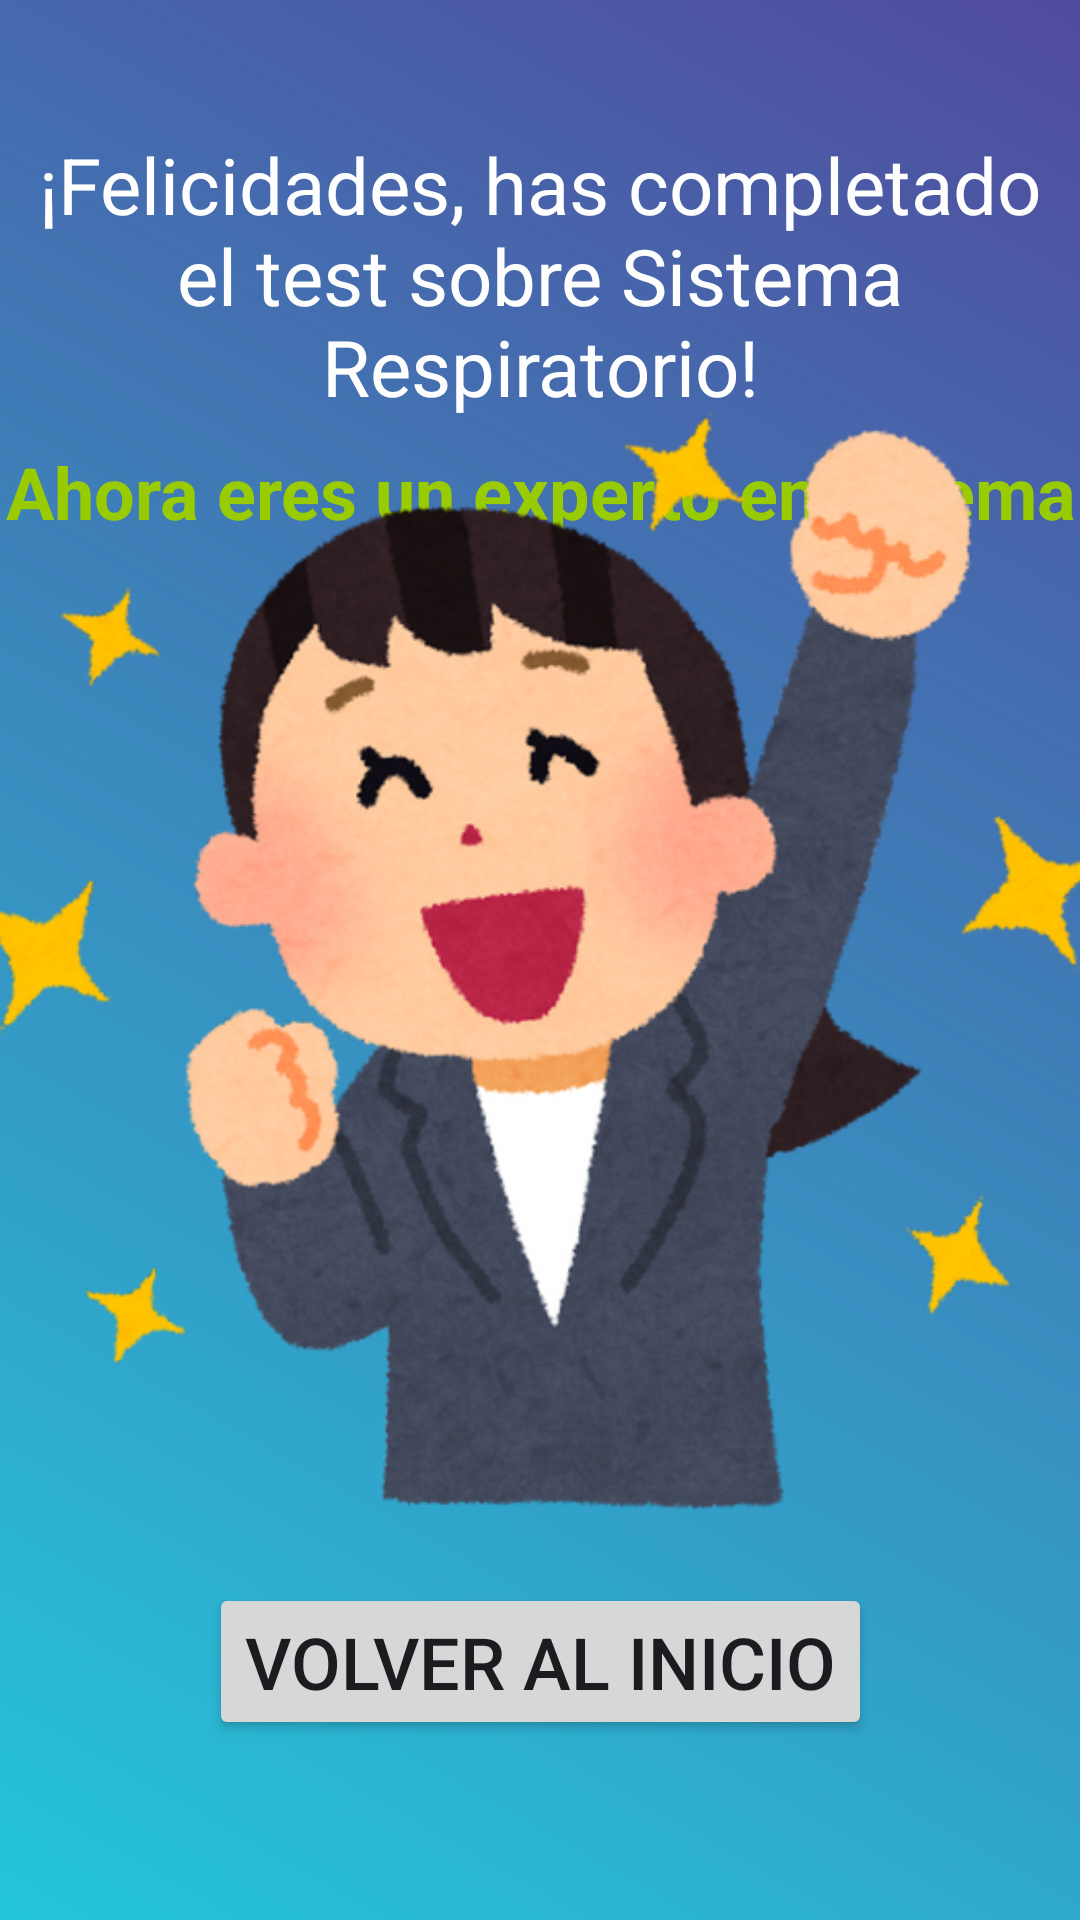

Layout XML and referenced resources for this Android screen:
<!-- AndroidManifest.xml: application theme Theme.Material3.DayNight.NoActionBar -->
<!-- res/layout/activity_resultado.xml -->
<?xml version="1.0" encoding="utf-8"?>
<androidx.constraintlayout.widget.ConstraintLayout xmlns:android="http://schemas.android.com/apk/res/android"
    xmlns:app="http://schemas.android.com/apk/res-auto"
    xmlns:tools="http://schemas.android.com/tools"
    android:id="@+id/main"
    android:layout_width="match_parent"
    android:layout_height="match_parent"
    android:background="@drawable/background_gradient"
    tools:context=".ResultadoActivity">

    <TextView
        android:id="@+id/title"
        android:layout_width="wrap_content"
        android:layout_height="wrap_content"
        android:layout_marginTop="44dp"
        android:width="400dp"
        android:text="¡Felicidades, has completado el test sobre Sistema Respiratorio!"
        android:textAlignment="center"
        android:textSize="26sp"
        android:textColor="@color/white"
        app:layout_constraintEnd_toEndOf="parent"
        app:layout_constraintHorizontal_bias="0.454"
        app:layout_constraintStart_toStartOf="parent"
        app:layout_constraintTop_toTopOf="parent" />

    <TextView
        android:id="@+id/secondTitle"
        android:layout_width="wrap_content"
        android:layout_height="wrap_content"
        android:layout_marginTop="8dp"
        android:width="400dp"
        android:text="Ahora eres un experto en el tema"
        android:textAlignment="center"
        android:textColor="@android:color/holo_green_light"
        android:textSize="24sp"
        android:textStyle="bold"
        app:layout_constraintEnd_toEndOf="parent"
        app:layout_constraintHorizontal_bias="0.454"
        app:layout_constraintStart_toStartOf="parent"
        app:layout_constraintTop_toBottomOf="@+id/title" />

    <Button
        android:id="@+id/backToStartBtn"
        android:layout_width="wrap_content"
        android:layout_height="wrap_content"
        android:layout_marginBottom="60dp"
        android:text="Volver al inicio"
        android:textSize="24sp"
        app:layout_constraintBottom_toBottomOf="parent"
        app:layout_constraintEnd_toEndOf="parent"
        app:layout_constraintStart_toStartOf="parent" />

    <ImageView
        android:id="@+id/imageView3"
        android:layout_width="377dp"
        android:layout_height="493dp"
        app:layout_constraintBottom_toBottomOf="parent"
        app:layout_constraintEnd_toEndOf="parent"
        app:layout_constraintStart_toStartOf="parent"
        app:layout_constraintTop_toTopOf="parent"
        app:srcCompat="@drawable/celebrate" />
</androidx.constraintlayout.widget.ConstraintLayout>
<!-- resources referenced by this layout -->
<resources>
  <color name="white">#FFFFFFFF</color>
  <!-- drawable background_gradient (drawable) -->
  <?xml version="1.0" encoding="utf-8"?>
  <layer-list xmlns:android="http://schemas.android.com/apk/res/android">
      <item>
          <shape android:shape="rectangle">
              <gradient
                  android:startColor="@color/startColor"
                  android:endColor="@color/endColor"
                  android:angle="45"/>
          </shape>
      </item>
  </layer-list>
  <!-- drawable celebrate: webp bitmap (drawable, 167794 bytes) -->
  <color name="startColor">#24C6DC</color>
  <color name="endColor">#514A9D</color>
</resources>
